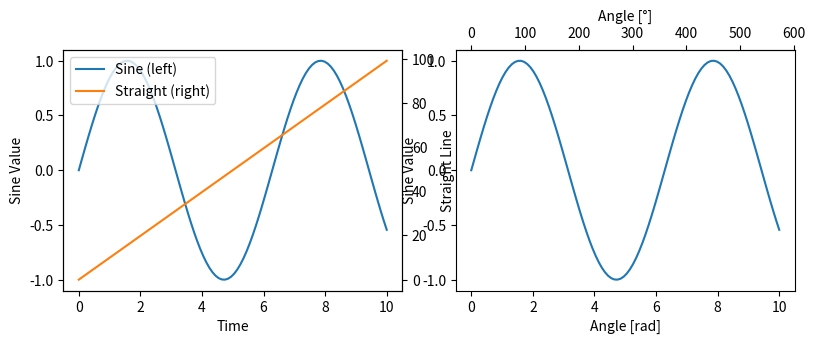

Reproduce this figure in Python.
import numpy as np
import matplotlib.pyplot as plt

# Define data
t = np.linspace(0, 10, 100)  # Time values
s = np.sin(t)  # Sine function

# Create subplots
fig, (ax1, ax3) = plt.subplots(1, 2, figsize=(8, 3))
plt.tight_layout()  # Ensure proper layout

# --- First subplot (with twin axes) ---
l1, = ax1.plot(t, s, label="Sine (left)")
ax1.set_xlabel("Time")
ax1.set_ylabel("Sine Value")

ax2 = ax1.twinx()  # Create secondary y-axis
l2, = ax2.plot(t, np.arange(len(t)), 'C1', label="Straight (right)")
ax2.set_ylabel("Straight Line")

# Fix: Add legends properly
ax1.legend(handles=[l1, l2], loc="upper left")

# --- Second subplot (with secondary x-axis) ---
ax3.plot(t, s)
ax3.set_xlabel("Angle [rad]")
ax3.set_ylabel("Sine Value")

# Create secondary x-axis for degrees
ax4 = ax3.secondary_xaxis('top', functions=(np.rad2deg, np.deg2rad))
ax4.set_xlabel("Angle [°]")

# Show the plot
plt.show()
